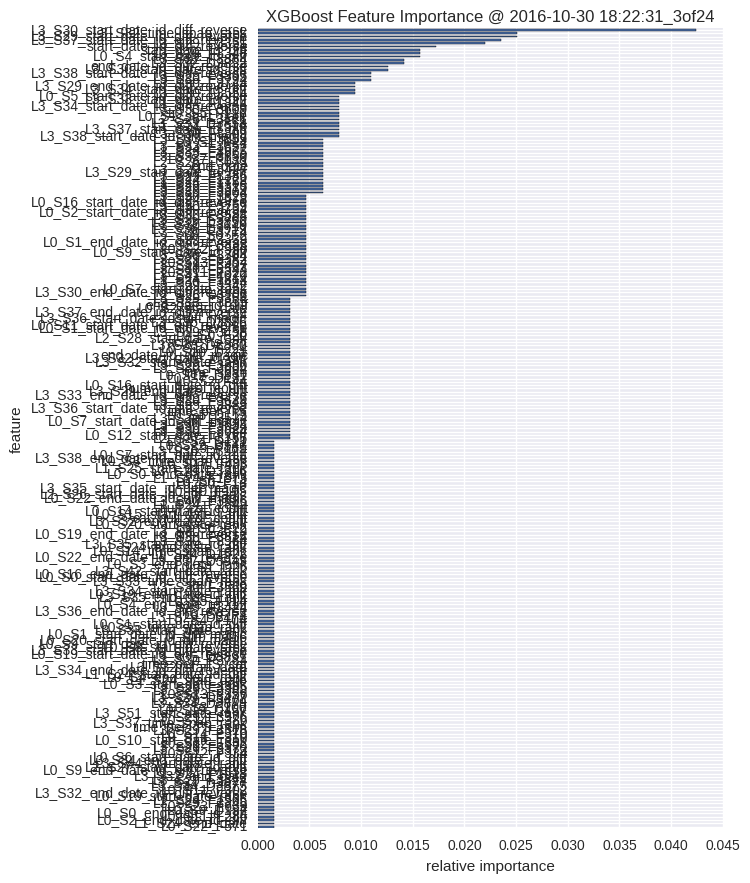

The file beside this chart, header and first rows:
, feature, fscore
0, L0_S22_F571, 0.00157
1, L1_S24_end_date, 0.00157
2, L0_S2_end_date_id_diff, 0.00157
3, L0_S11_F286, 0.00157
4, L0_S0_end_date_id_diff, 0.00157
5, L0_S9_D157, 0.00157
6, L0_S23_F639, 0.00157
7, L3_S29_F3345, 0.00157
8, L1_S24_F1565, 0.00157
9, L0_S19_start_date_rank, 0.00157
10, L3_S32_end_date_id_diff_reverse, 0.00157
11, L0_S11_F302, 0.00157
12, L3_S34_D3875, 0.00157
13, L3_S34_D3877, 0.00157
14, L3_S29_F3324, 0.00157
15, L3_S32_end_date, 0.00157
16, L1_S24_F1518, 0.00157
17, L0_S9_end_date_id_diff_reverse, 0.00157
18, L2_S27_start_date_id_diff, 0.00157
19, L3_S44_start_date_rank, 0.00157
20, L3_S34_end_date_id_diff, 0.00157
21, L0_S6_start_date_id_diff, 0.00157
22, L0_S12_F334, 0.00157
23, L3_S29_F3373, 0.00157
24, L3_S29_F3370, 0.00157
25, L0_S12_F332, 0.00157
26, L0_S10_start_date_rank, 0.00157
27, L0_S11_F310, 0.00157
28, L0_S14_F370, 0.00157
29, L3_S29_F3318, 0.00157
30, time_per_TS_num, 0.00157
31, L3_S37_time_span_rank, 0.00157
32, L0_S14_F386, 0.00157
33, L3_S29_F3376, 0.00157
34, L3_S51_start_date_rank, 0.00157
35, L0_S19_D457, 0.00157
36, L0_S3_F100, 0.00157
37, L3_S34_D3879, 0.00157
38, L3_S29_F3404, 0.00157
39, L3_S29_D3477, 0.00157
40, L0_S13_F356, 0.00157
41, L3_S29_F3388, 0.00157
42, L3_S29_F3385, 0.00157
43, L0_S3_start_date_rank, 0.00157
44, L1_S24_start_date, 0.00157
45, L0_S4_end_date_rank, 0.00157
46, L1_S24_start_date_id_diff, 0.00157
47, L3_S34_end_date_id_diff_reverse, 0.00157
48, L3_S32_start_date, 0.00157
49, time_per_TS_cat, 0.00157
50, L3_S30_F3784, 0.00157
51, L3_S35_D3891, 0.00157
52, L0_S19_start_date_id_diff_reverse, 0.00157
53, L3_S33_start_date_id_diff_reverse, 0.00157
54, L0_S8_start_date_rank, 0.00157
55, L0_S9_start_date_id_diff_reverse, 0.00157
56, L0_S20_start_date_id_diff_magic, 0.00157
57, L0_S19_D456, 0.00157
58, L0_S1_start_date_id_diff_magic, 0.00157
59, L3_S33_start_date_rank, 0.00157
... 181 more rows
